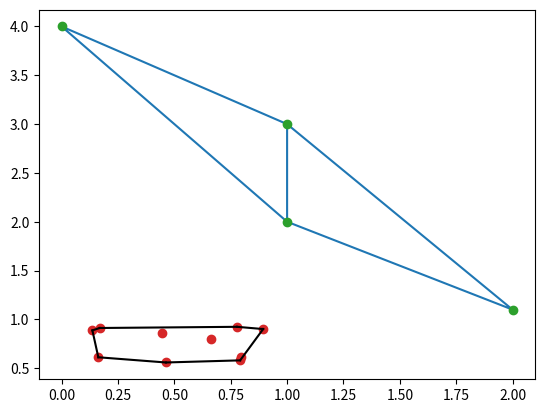

The matplotlib source for this figure:
# -*- coding:utf-8 -*-
import pandas as pd
import numpy as np
from scipy.spatial import Delaunay
import matplotlib.pyplot as plt
from scipy.spatial import ConvexHull


def spatial():
    # Delaunay三角
    points = np.array([[0, 4], [2, 1.1], [1, 3], [1, 2]])
    tri = Delaunay(points)
    plt.triplot(points[:, 0], points[:, 1], tri.simplices.copy())
    plt.plot(points[:, 0], points[:, 1], 'o')
    plt.show()

    # 共面点
    points = np.array([[0, 0], [0, 1], [1, 0], [1, 1], [1, 1]])
    tri = Delaunay(points)
    print(tri.coplanar)

    # 凸壳
    points = np.random.rand(10, 2)  # 30 random points in 2-D
    hull = ConvexHull(points)

    plt.plot(points[:, 0], points[:, 1], 'o')
    for simplex in hull.simplices:
        plt.plot(points[simplex, 0], points[simplex, 1], 'k-')
    plt.show()


if __name__ == '__main__':
    spatial()
